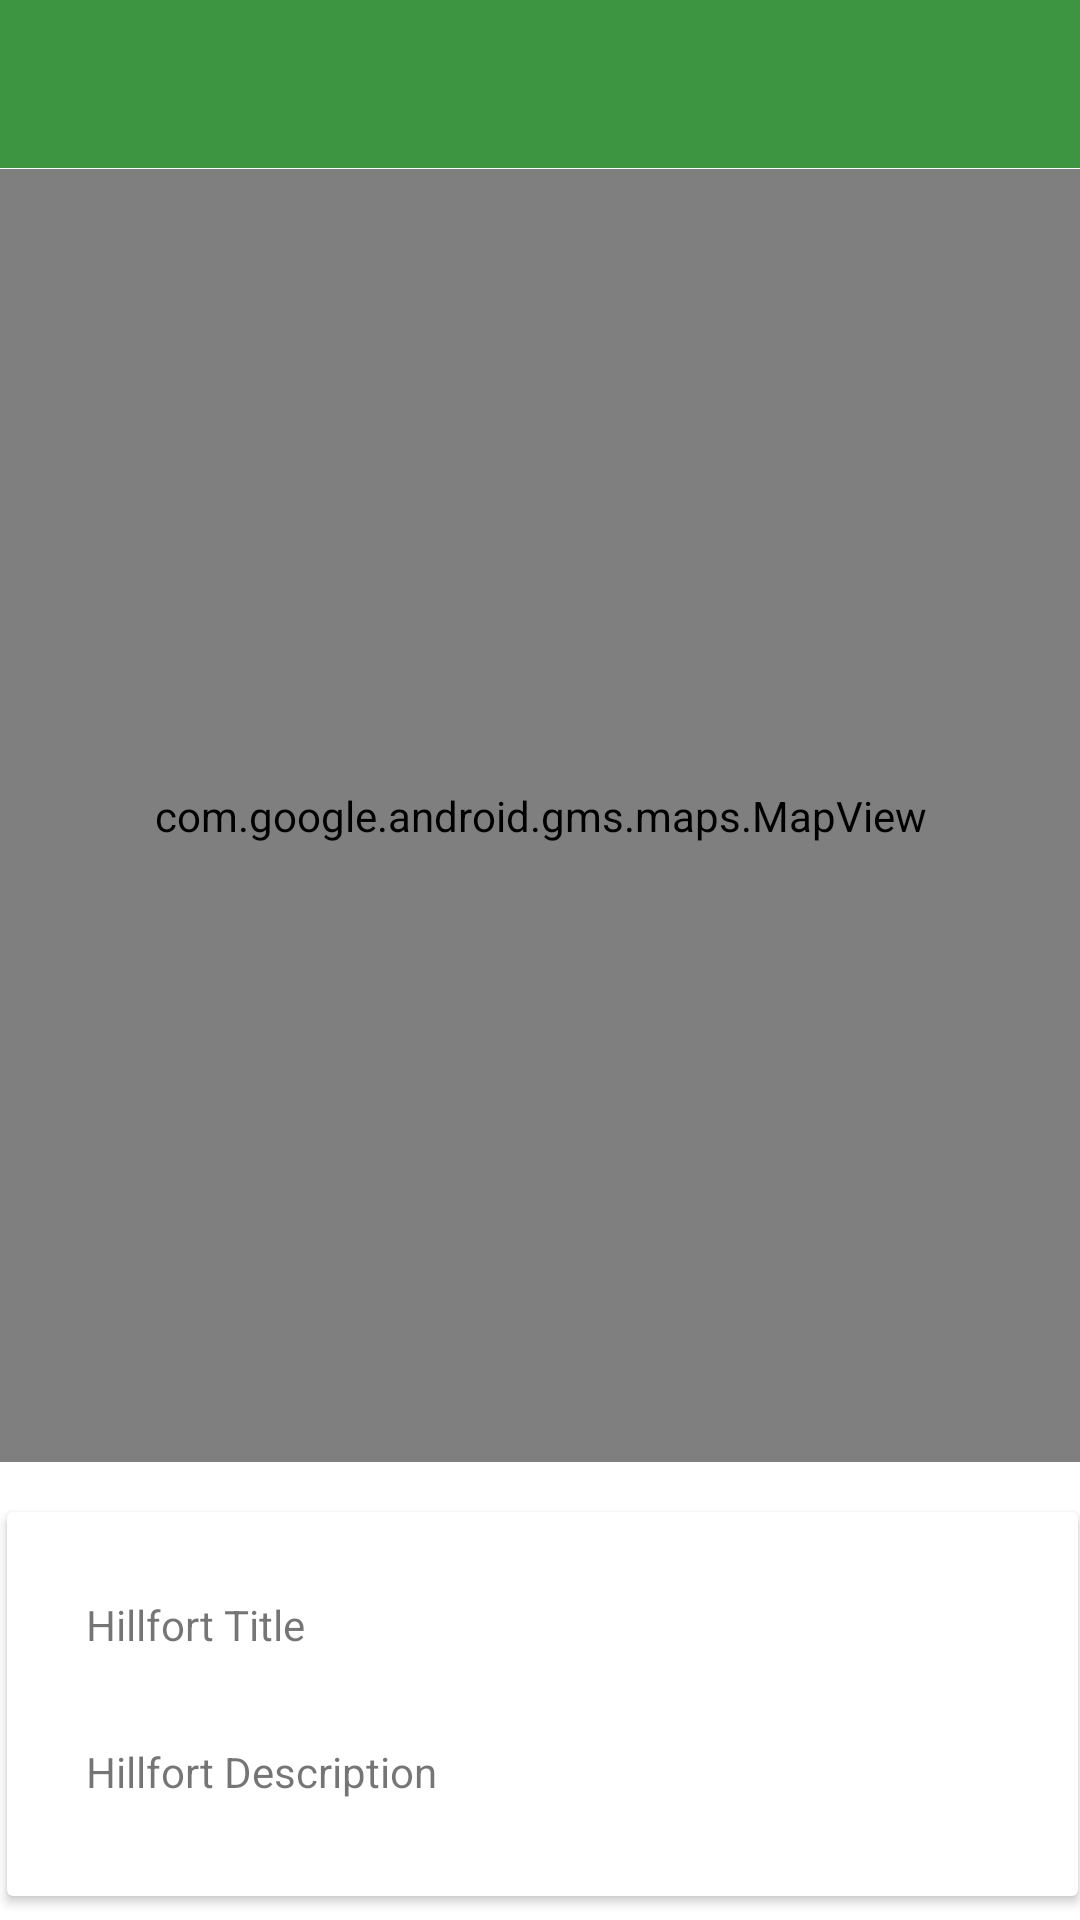

This screen was rendered from an Android layout file. Write that file and the resources it references.
<!-- AndroidManifest.xml: application theme Theme.Shrine -->
<!-- res/layout/activity_hillfort_map.xml -->
<?xml version="1.0" encoding="utf-8"?>
<androidx.coordinatorlayout.widget.CoordinatorLayout xmlns:android="http://schemas.android.com/apk/res/android"
    xmlns:app="http://schemas.android.com/apk/res-auto"
    xmlns:tools="http://schemas.android.com/tools"
    android:layout_width="match_parent"
    android:layout_height="match_parent"
    tools:context="org.wit.hillforts.activities.HillfortMapActivity">

    <com.google.android.material.appbar.AppBarLayout
        android:layout_width="match_parent"
        android:layout_height="wrap_content"
        android:background="@color/colorAccent"
        android:fitsSystemWindows="true"
        app:elevation="0dip"
        app:theme="@style/ThemeOverlay.AppCompat.Dark.ActionBar">

        <androidx.appcompat.widget.Toolbar
            android:id="@+id/toolbar"
            android:layout_width="match_parent"
            android:layout_height="wrap_content"
            app:titleTextColor="@color/colorPrimaryLight" />


    </com.google.android.material.appbar.AppBarLayout>

    <androidx.constraintlayout.widget.ConstraintLayout
        android:id="@+id/constraintLayout"
        android:layout_width="match_parent"
        android:layout_height="match_parent"
        app:layout_anchor="@+id/constraintLayout"
        app:layout_anchorGravity="center">

        <androidx.cardview.widget.CardView
            android:id="@+id/cardView"
            android:layout_width="357dp"
            android:layout_height="128dp"
            android:layout_marginStart="8dp"
            android:layout_marginEnd="8dp"
            android:layout_marginBottom="8dp"
            app:layout_constraintBottom_toBottomOf="parent"
            app:layout_constraintEnd_toEndOf="parent"
            app:layout_constraintHorizontal_bias="0.448"
            app:layout_constraintStart_toStartOf="parent" >

            <androidx.constraintlayout.widget.ConstraintLayout
                android:layout_width="match_parent"
                android:layout_height="match_parent">

                <ImageView
                    android:id="@+id/currentImage"
                    android:layout_width="142dp"
                    android:layout_height="94dp"
                    android:layout_marginTop="8dp"
                    android:layout_marginEnd="8dp"
                    android:layout_marginBottom="8dp"
                    app:layout_constraintBottom_toBottomOf="parent"
                    app:layout_constraintEnd_toEndOf="parent"
                    app:layout_constraintHorizontal_bias="0.763"
                    app:layout_constraintStart_toEndOf="@+id/currentTitle"
                    app:layout_constraintTop_toTopOf="parent"
                    tools:srcCompat="@tools:sample/backgrounds/scenic"
                    android:contentDescription="@string/hillfort_image_placeholder"/>

                <TextView
                    android:id="@+id/currentTitle"
                    android:layout_width="136dp"
                    android:layout_height="25dp"
                    android:layout_marginStart="8dp"
                    android:layout_marginTop="28dp"
                    android:layout_marginEnd="8dp"
                    android:text="@string/hillfort_title_placeholder"
                    app:layout_constraintEnd_toStartOf="@+id/currentImage"
                    app:layout_constraintStart_toStartOf="parent"
                    app:layout_constraintTop_toTopOf="parent" />

                <TextView
                    android:id="@+id/currentDescription"
                    android:layout_width="136dp"
                    android:layout_height="22dp"
                    android:layout_marginStart="8dp"
                    android:layout_marginTop="20dp"
                    android:layout_marginEnd="8dp"
                    android:text="@string/hillfort_description_placeholder"
                    app:layout_constraintBottom_toBottomOf="parent"
                    app:layout_constraintEnd_toStartOf="@+id/currentImage"
                    app:layout_constraintStart_toStartOf="parent"
                    app:layout_constraintTop_toBottomOf="@+id/currentTitle"
                    app:layout_constraintVertical_bias="0.121" />
            </androidx.constraintlayout.widget.ConstraintLayout>
        </androidx.cardview.widget.CardView>

        <com.google.android.gms.maps.MapView
            android:id="@+id/mapView"
            android:layout_width="360dp"
            android:layout_height="431dp"
            android:layout_marginStart="8dp"
            android:layout_marginTop="32dp"
            android:layout_marginEnd="8dp"
            android:layout_marginBottom="8dp"
            app:layout_constraintBottom_toTopOf="@+id/cardView"
            app:layout_constraintEnd_toEndOf="parent"
            app:layout_constraintStart_toStartOf="parent"
            app:layout_constraintTop_toTopOf="parent"
            app:layout_constraintVertical_bias="0.736" />
    </androidx.constraintlayout.widget.ConstraintLayout>

</androidx.coordinatorlayout.widget.CoordinatorLayout>
<!-- resources referenced by this layout -->
<resources>
  <color name="colorAccent">#3D9541</color>
  <color name="colorPrimaryLight">#FFFFFF</color>
  <string name="hillfort_description_placeholder">Hillfort Description</string>
  <string name="hillfort_image_placeholder">Hillfort Image</string>
  <string name="hillfort_title_placeholder">Hillfort Title</string>
  <style name="Theme.Shrine" parent="Theme.MaterialComponents.Light.NoActionBar">
          
          <item name="colorPrimary">@color/colorPrimary</item>
          <item name="colorPrimaryDark">@color/colorPrimaryDark</item>
          <item name="colorAccent">@color/colorAccent</item>
          <item name="android:windowLightStatusBar" app:targetApi="m">true</item>
      </style>
  <color name="colorPrimary">#3D9541</color>
  <color name="colorPrimaryDark">#0B0A0A</color>
</resources>
